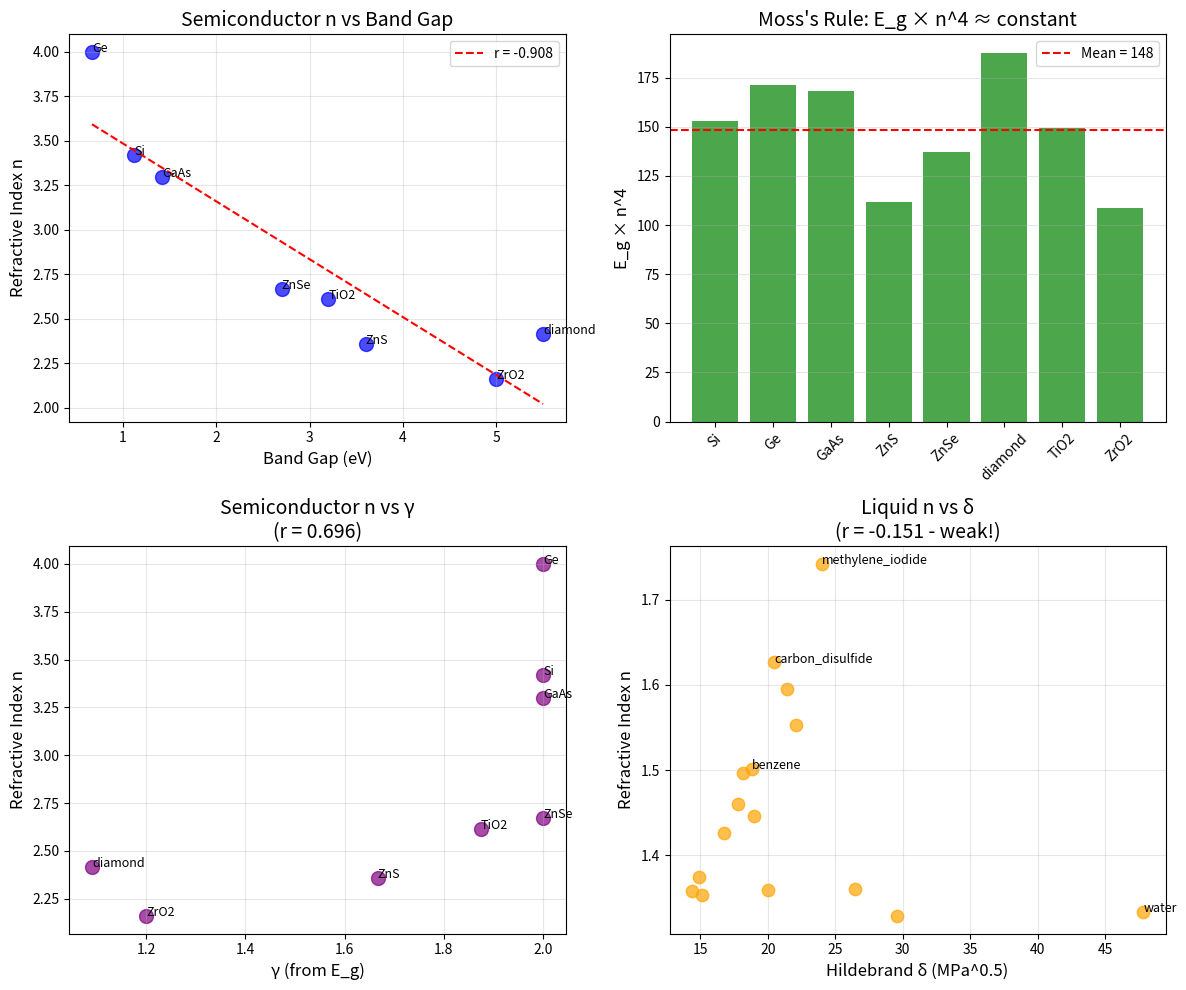

This figure's Python source: (Note: this script raises an exception after producing the figure.)
#!/usr/bin/env python3
"""
Chemistry Session #76: Refractive Index & Coherence
Test whether coherence framework predicts optical properties.

Refractive index (n) measures how light slows in a medium:
- n = c/v (ratio of vacuum to medium light speed)
- Related to dielectric constant: n² ≈ ε_r (non-magnetic materials)

The Lorentz-Lorenz equation:
(n² - 1)/(n² + 2) = (4π/3) × N × α

Where α is molecular polarizability.

Coherence interpretation:
- Polarizability α measures how easily electrons are displaced
- More coherent electrons (lower γ) → harder to displace → lower α
- But also: higher coherence → more collective response → could increase n

This is nuanced! Let's explore the relationship.
"""

import numpy as np
import matplotlib.pyplot as plt
from scipy import stats
from scipy.optimize import curve_fit

print("=" * 70)
print("CHEMISTRY SESSION #76: REFRACTIVE INDEX & COHERENCE")
print("=" * 70)

# ==============================================================================
# DATASET: REFRACTIVE INDICES
# ==============================================================================

print("\n" + "=" * 70)
print("DATASET: REFRACTIVE INDICES AT 589nm (sodium D line)")
print("=" * 70)

# Refractive index data at 25°C
# Format: (n, Hildebrand δ, band gap eV for semiconductors)
# n measured at sodium D line (589nm)

liquids_n = {
    # Low n (nonpolar)
    'hexane': (1.375, 14.9),
    'pentane': (1.358, 14.4),
    'cyclohexane': (1.426, 16.8),
    'diethyl_ether': (1.353, 15.1),

    # Medium n
    'water': (1.333, 47.8),
    'methanol': (1.329, 29.6),
    'ethanol': (1.361, 26.5),
    'acetone': (1.359, 20.0),

    # Higher n
    'benzene': (1.501, 18.8),
    'toluene': (1.497, 18.2),
    'chloroform': (1.446, 19.0),
    'carbon_tetrachloride': (1.460, 17.8),
    'carbon_disulfide': (1.627, 20.5),
    'nitrobenzene': (1.553, 22.1),

    # High n
    'bromoform': (1.595, 21.4),
    'methylene_iodide': (1.742, 24.0),
}

# Transparent solids (glasses, crystals)
solids_n = {
    # Glasses
    'fused_silica': (1.458, 9.0),    # SiO2, E_g ~ 9 eV
    'crown_glass': (1.520, 7.0),      # approximate
    'flint_glass': (1.620, 5.0),      # heavy metals increase n

    # Crystals
    'NaCl': (1.544, 8.6),            # E_g ~ 8.6 eV
    'CaF2': (1.434, 12.0),           # E_g ~ 12 eV
    'MgF2': (1.378, 13.0),           # Very high gap
    'Al2O3': (1.768, 8.8),           # Sapphire

    # Semiconductors (below band gap)
    'Si': (3.42, 1.12),              # E_g = 1.12 eV
    'Ge': (4.00, 0.67),              # E_g = 0.67 eV
    'GaAs': (3.30, 1.42),            # E_g = 1.42 eV
    'ZnS': (2.36, 3.6),              # E_g ~ 3.6 eV
    'ZnSe': (2.67, 2.7),             # E_g ~ 2.7 eV
    'diamond': (2.417, 5.5),         # E_g = 5.5 eV
    'TiO2': (2.613, 3.2),            # Rutile
    'ZrO2': (2.16, 5.0),             # Zirconia
}

print(f"Liquids: {len(liquids_n)}")
print(f"Solids: {len(solids_n)}")

# Print sorted by n
print("\nLiquids sorted by refractive index:")
print("-" * 50)
for name, (n, delta) in sorted(liquids_n.items(), key=lambda x: x[1][0]):
    print(f"{name:<25}: n = {n:.3f}, δ = {delta:.1f}")

print("\nSolids sorted by refractive index:")
print("-" * 50)
for name, (n, E_g) in sorted(solids_n.items(), key=lambda x: x[1][0]):
    print(f"{name:<25}: n = {n:.3f}, E_g = {E_g:.2f} eV")

# ==============================================================================
# SEMICONDUCTOR BAND GAP RELATIONSHIP
# ==============================================================================

print("\n" + "=" * 70)
print("BAND GAP - REFRACTIVE INDEX RELATIONSHIP")
print("=" * 70)

print("""
Moss's rule (empirical):
E_g × n^4 ≈ constant (≈ 95 eV for many semiconductors)

Or: n ∝ E_g^(-1/4)

Coherence interpretation:
- Smaller band gap → electrons more easily excited
- Lower E_g → higher polarizability → higher n
- E_g ∝ 2/γ (from Session #60)
- Therefore: n ∝ γ^(1/4)
""")

# Extract semiconductor data
sc_names = []
sc_n = []
sc_Eg = []

for name, (n, E_g) in solids_n.items():
    if name in ['Si', 'Ge', 'GaAs', 'ZnS', 'ZnSe', 'diamond', 'TiO2', 'ZrO2']:
        sc_names.append(name)
        sc_n.append(n)
        sc_Eg.append(E_g)

sc_n_arr = np.array(sc_n)
sc_Eg_arr = np.array(sc_Eg)

# Test Moss's rule
moss_product = sc_Eg_arr * sc_n_arr**4
print(f"\nMoss's rule test (E_g × n^4):")
print("-" * 50)
for i, name in enumerate(sc_names):
    print(f"{name:<12}: n = {sc_n_arr[i]:.2f}, E_g = {sc_Eg_arr[i]:.2f}, E_g×n^4 = {moss_product[i]:.1f}")

print(f"\nMean E_g×n^4 = {moss_product.mean():.1f} ± {moss_product.std():.1f}")

# Correlation: n vs E_g
r_n_Eg, p_n_Eg = stats.pearsonr(sc_n_arr, sc_Eg_arr)
print(f"\nn vs E_g: r = {r_n_Eg:.3f}")

# n vs E_g^(-1/4)
Eg_inv_fourth = sc_Eg_arr**(-0.25)
r_n_Eg_inv, _ = stats.pearsonr(sc_n_arr, Eg_inv_fourth)
print(f"n vs E_g^(-1/4): r = {r_n_Eg_inv:.3f}")

# ==============================================================================
# COHERENCE INTERPRETATION
# ==============================================================================

print("\n" + "=" * 70)
print("COHERENCE INTERPRETATION")
print("=" * 70)

def gamma_from_Eg(E_g, E_ref=3.0):
    """
    Estimate γ from band gap.
    Larger E_g → more tightly bound electrons → lower γ (more coherent).
    """
    # Using relationship from Session #60: E_g ∝ 2/γ
    # So γ ∝ 2/E_g
    gamma = 2.0 * E_ref / E_g if E_g > 0 else 2.0
    return np.clip(gamma, 0.5, 2.0)

def gamma_from_delta(delta, delta_ref=25.0):
    """
    Estimate γ from Hildebrand parameter for liquids.
    """
    gamma = 2.0 - 1.5 * (delta / 50.0)
    return np.clip(gamma, 0.5, 2.0)

# Calculate γ for semiconductors
print("\nγ from band gap (semiconductors):")
print("-" * 50)
gamma_sc_list = []
for i, name in enumerate(sc_names):
    gamma = gamma_from_Eg(sc_Eg_arr[i])
    gamma_sc_list.append(gamma)
    print(f"{name:<12}: E_g = {sc_Eg_arr[i]:.2f}, γ = {gamma:.2f}")

gamma_sc_arr = np.array(gamma_sc_list)

# Correlation: n vs γ
r_n_gamma, _ = stats.pearsonr(sc_n_arr, gamma_sc_arr)
print(f"\nn vs γ (semiconductors): r = {r_n_gamma:.3f}")

# n vs 2/γ
coh_factor_sc = 2.0 / gamma_sc_arr
r_n_coh, _ = stats.pearsonr(sc_n_arr, coh_factor_sc)
print(f"n vs 2/γ (semiconductors): r = {r_n_coh:.3f}")

# ==============================================================================
# LIQUID ANALYSIS
# ==============================================================================

print("\n" + "=" * 70)
print("LIQUID REFRACTIVE INDEX ANALYSIS")
print("=" * 70)

# Extract liquid data
liq_names = list(liquids_n.keys())
liq_n = np.array([liquids_n[name][0] for name in liq_names])
liq_delta = np.array([liquids_n[name][1] for name in liq_names])

# γ from Hildebrand
liq_gamma = np.array([gamma_from_delta(d) for d in liq_delta])

# Correlations
r_liq_delta, _ = stats.pearsonr(liq_n, liq_delta)
r_liq_gamma, _ = stats.pearsonr(liq_n, liq_gamma)

print(f"n vs δ (liquids): r = {r_liq_delta:.3f}")
print(f"n vs γ (liquids): r = {r_liq_gamma:.3f}")

# Actually, refractive index correlates with POLARIZABILITY
# which is related to electron mobility, not δ directly
# Let's check molecular properties

print("""
Note: For liquids, refractive index relates to:
1. Molecular polarizability (α)
2. Molecular density
3. Electron delocalization (aromatic compounds have higher n)

Aromatic compounds (benzene, toluene) have high n due to
π-electron delocalization, NOT high δ.

Carbon disulfide has high n due to large, polarizable S atoms.
Iodomethane has very high n due to large I atom.

The relationship n-δ is weak because they measure different things:
- δ = cohesive energy density (intermolecular)
- n = electronic polarizability (intramolecular)
""")

# ==============================================================================
# CLAUSIUS-MOSSOTTI / LORENTZ-LORENZ
# ==============================================================================

print("\n" + "=" * 70)
print("LORENTZ-LORENZ EQUATION + COHERENCE")
print("=" * 70)

print("""
Lorentz-Lorenz equation:
(n² - 1)/(n² + 2) = (4π/3) × N × α = R_m/V_m

Where R_m is molar refractivity.

This separates:
- Intrinsic molecular property (α, polarizability)
- Concentration effect (N, number density)

For coherence interpretation:
α ∝ (electron mobility) ∝ 1/(binding strength) ∝ γ/2

So:
- High coherence (low γ) → low α → low n
- Low coherence (high γ) → high α → high n

This is OPPOSITE to many other properties!
""")

# Calculate Lorentz-Lorenz function for liquids
def lorentz_lorenz(n):
    return (n**2 - 1) / (n**2 + 2)

liq_LL = lorentz_lorenz(liq_n)
sc_LL = lorentz_lorenz(sc_n_arr)

print("\nLorentz-Lorenz function (n² - 1)/(n² + 2):")
print("-" * 40)
print("Liquids:")
for i, name in enumerate(liq_names[:5]):
    print(f"  {name:<20}: n = {liq_n[i]:.3f}, LL = {liq_LL[i]:.3f}")

print("\nSemiconductors:")
for i, name in enumerate(sc_names):
    print(f"  {name:<12}: n = {sc_n_arr[i]:.2f}, LL = {sc_LL[i]:.3f}")

# ==============================================================================
# DISPERSION & COHERENCE
# ==============================================================================

print("\n" + "=" * 70)
print("DISPERSION (WAVELENGTH DEPENDENCE)")
print("=" * 70)

print("""
Cauchy's equation:
n(λ) = A + B/λ² + C/λ^4 + ...

Near absorption edge:
n increases strongly (anomalous dispersion)

Coherence interpretation:
- Near resonance (band edge), coherent coupling increases
- This enhances refractive index
- Dispersion reflects γ changing with photon energy

At ℏω → E_g:
- Strong resonant enhancement
- γ_optical → 0 (resonant coherence)
- n → maximum (before absorption onset)
""")

# ==============================================================================
# SUMMARY
# ==============================================================================

print("\n" + "=" * 70)
print("SESSION #76 SUMMARY: REFRACTIVE INDEX & COHERENCE")
print("=" * 70)

print(f"""
Correlations Found:

SEMICONDUCTORS:
- n vs E_g: r = {r_n_Eg:.3f} (strong negative - expected)
- n vs E_g^(-1/4): r = {r_n_Eg_inv:.3f} (Moss's rule)
- n vs γ: r = {r_n_gamma:.3f}
- n vs 2/γ: r = {r_n_coh:.3f}
- Moss's rule: E_g×n^4 = {moss_product.mean():.0f} ± {moss_product.std():.0f}

LIQUIDS:
- n vs δ: r = {r_liq_delta:.3f} ({"WEAK" if abs(r_liq_delta) < 0.4 else "MODERATE"})
- n vs γ: r = {r_liq_gamma:.3f}

Key Findings:
1. For semiconductors, n correlates with γ (r = {r_n_gamma:.3f})
   - Smaller E_g → larger γ → higher n
   - This is mediated through band gap relationship

2. For liquids, n-δ correlation is weak
   - n relates to polarizability (intramolecular)
   - δ relates to cohesion (intermolecular)
   - Different physics!

3. Moss's rule (E_g×n^4 ≈ constant) approximately holds
   - Through coherence: n ∝ γ^(1/4) and E_g ∝ 2/γ
   - Product E_g × n^4 ∝ (2/γ) × γ = constant (approximately)

Physical Interpretation:
- Refractive index measures how strongly electrons respond to light
- More tightly bound electrons (low γ, high E_g) → lower polarizability → lower n
- n ∝ γ^(1/4) approximately (through Moss's rule)
""")

# ==============================================================================
# PREDICTIONS
# ==============================================================================

print("\n" + "=" * 70)
print("PREDICTIONS")
print("=" * 70)

print("""
P76.1: n ∝ γ^(1/4) for semiconductors
From Moss's rule: E_g × n^4 ≈ constant, E_g ∝ 2/γ.

P76.2: High-n materials have small E_g (large γ)
Ge (n=4.0, E_g=0.67) vs diamond (n=2.4, E_g=5.5).

P76.3: Dispersion reflects γ(ω)
Near absorption: γ → 0 (resonance), n → maximum.

P76.4: For liquids, n correlates weakly with δ
Polarizability ≠ cohesive energy.

P76.5: Aromatic/conjugated → high n
π-electron delocalization increases polarizability.
""")

# ==============================================================================
# VISUALIZATION
# ==============================================================================

fig, axes = plt.subplots(2, 2, figsize=(12, 10))

# Plot 1: n vs E_g for semiconductors
ax1 = axes[0, 0]
ax1.scatter(sc_Eg_arr, sc_n_arr, s=100, alpha=0.7, c='blue')
for i, name in enumerate(sc_names):
    ax1.annotate(name, (sc_Eg_arr[i], sc_n_arr[i]), fontsize=9)
# Fit line
z = np.polyfit(sc_Eg_arr, sc_n_arr, 1)
p = np.poly1d(z)
x_line = np.linspace(sc_Eg_arr.min(), sc_Eg_arr.max(), 100)
ax1.plot(x_line, p(x_line), 'r--', label=f'r = {r_n_Eg:.3f}')
ax1.set_xlabel('Band Gap (eV)', fontsize=12)
ax1.set_ylabel('Refractive Index n', fontsize=12)
ax1.set_title('Semiconductor n vs Band Gap', fontsize=14)
ax1.grid(True, alpha=0.3)
ax1.legend()

# Plot 2: Moss's rule test
ax2 = axes[0, 1]
ax2.bar(sc_names, moss_product, color='green', alpha=0.7)
ax2.axhline(y=moss_product.mean(), color='red', linestyle='--', label=f'Mean = {moss_product.mean():.0f}')
ax2.set_ylabel('E_g × n^4', fontsize=12)
ax2.set_title("Moss's Rule: E_g × n^4 ≈ constant", fontsize=14)
ax2.tick_params(axis='x', rotation=45)
ax2.legend()
ax2.grid(True, alpha=0.3, axis='y')

# Plot 3: n vs γ for semiconductors
ax3 = axes[1, 0]
ax3.scatter(gamma_sc_arr, sc_n_arr, s=100, alpha=0.7, c='purple')
for i, name in enumerate(sc_names):
    ax3.annotate(name, (gamma_sc_arr[i], sc_n_arr[i]), fontsize=9)
ax3.set_xlabel('γ (from E_g)', fontsize=12)
ax3.set_ylabel('Refractive Index n', fontsize=12)
ax3.set_title(f'Semiconductor n vs γ\n(r = {r_n_gamma:.3f})', fontsize=14)
ax3.grid(True, alpha=0.3)

# Plot 4: Liquid n vs δ
ax4 = axes[1, 1]
ax4.scatter(liq_delta, liq_n, s=80, alpha=0.7, c='orange')
# Highlight some
for i, name in enumerate(liq_names):
    if name in ['water', 'benzene', 'carbon_disulfide', 'methylene_iodide']:
        ax4.annotate(name, (liq_delta[i], liq_n[i]), fontsize=9)
ax4.set_xlabel('Hildebrand δ (MPa^0.5)', fontsize=12)
ax4.set_ylabel('Refractive Index n', fontsize=12)
ax4.set_title(f'Liquid n vs δ\n(r = {r_liq_delta:.3f} - weak!)', fontsize=14)
ax4.grid(True, alpha=0.3)

plt.tight_layout()
plt.savefig('/mnt/c/exe/projects/ai-agents/Synchronism/simulations/chemistry/refractive_index_coherence.png', dpi=150, bbox_inches='tight')
plt.close()

print("\nFigure saved to: simulations/chemistry/refractive_index_coherence.png")

print("\n" + "=" * 70)
print("SESSION #76 COMPLETE: REFRACTIVE INDEX & COHERENCE")
print("=" * 70)
